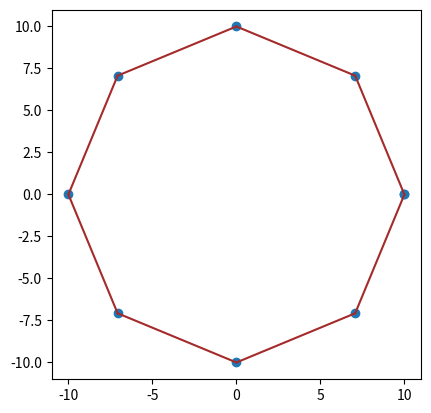

This figure's Python source:
# -*- coding: utf-8 -*-
"""
Created on Thu Sep  7 21:56:25 2023

[redacted]
"""

import numpy as np
import pandas as pd
import matplotlib.pyplot as plt


def drawLine(ax,x0,y0,x1,y1,color='blue'):
    ax.plot(np.array([x0,x1]),np.array([y0,y1]),color=color)


r = 10

df = pd.DataFrame()

df['th'] = np.linspace(0,2*np.pi,9)
df['x'] = r * np.cos(df['th'])
df['y'] = r * np.sin(df['th'])

fig,ax = plt.subplots()
ax.scatter(df["x"],df["y"])
ax.set_aspect('equal')

for i in range(df.shape[0]-1):
    drawLine(ax,df['x'][i],df['y'][i],df['x'][i+1],df['y'][i+1],'brown')
    print(i)


# こうやったらqueryと似たようなことができる
# df[(df["th"] > 2) & (df["th"] < 4)]

